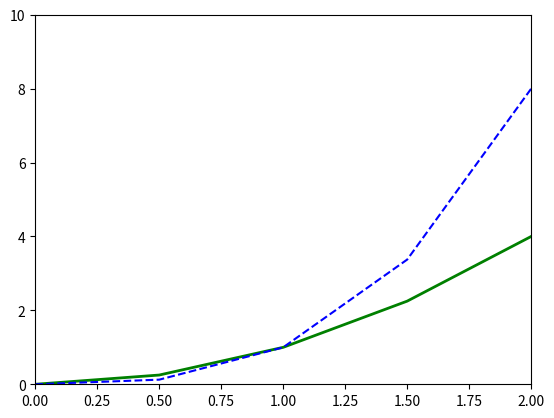

Here is the Python script that generated this plot:
import matplotlib.pyplot as plt
import numpy as np

x = np.linspace(0,5, 11)
print("Vetor x:", x)
y = x * x
print("Vetor y:",y)

# # #Plotando o gráfico de 2 variáveis
# # print(plt.plot(x,y))
# # plt.xlabel('Eixo x')
# # plt.ylabel('Eixo y')
# # plt.title('Título')
# # plt.show()
# # print("************************************************************")

# # #Plotando mais de um gráfico
# # plt.subplots(1, 2) #1 = numero de linhas, 2= numero de colunas
# # plt.show()

# #Escolhendo com qual gráfico quero trabalhar
# plt.subplot(1,2,1) #O último numero 1 se refere a qual dos 2 graficos quero trabalhar
# plt.plot(x,y, 'r--')

# plt.subplot(1,2,2) #trabalhando com gráfico 2
# plt.plot(y,x, 'g*-')
# plt.show()

# #SUBPLOTS
# fig, ax = plt.subplots() #cria e figura e os eixos, fica vazio pois não tem nenhum parâmetro
# ax.plot(x, x**3, 'b--') #Plota o x, y = x**3 e cor b-- = azul
# ax.plot(x, x**4, 'g-.')
# ax.set_xlabel('Eixo X')
# ax.set_ylabel('Eixo y')
# ax.set_title('Título do gráfico')
# plt.show()

# #PLOTANDO 2 GRÁFICOS E PREENCHENDO VALORES
# fig, ax = plt.subplots(nrows = 1, ncols = 2)
# ax[0].plot(x,y, 'b')
# ax[0].set_title('Título Gráfico 1')

# ax[1].plot(x,y, 'b')
# ax[1].set_title('Título Gráfico 2')
# plt.show()

# fig, axes = plt.subplots(figsize=(8,4)) #figsize=(8,4) = define largura e altura do gráfico
# axes.plot(x,y, 'r--')
# axes.set_title('Título')
# plt.show()

# #SALVANDO GRÁFICO COMO IMAGEM   
# fig.savefig("imagem.jpg")
# plt.show()

#ADICIONANDO LEGENDA AO GRÁFICO
# fig3, ax3 = plt.subplots() #cria e figura e os eixos, fica vazio pois não tem nenhum parâmetro
# ax3.plot(x, x**3, 'b--', label = 'X ** 3') #Plota o x, y = x**3 e cor b-- = azul
# ax3.plot(x, x**4, 'g-.', label = 'X ** 4')
# ax3.set_xlabel('Eixo X')
# ax3.set_ylabel('Eixo y')
# ax3.set_title('Título do gráfico')
# ax3.legend()
# plt.show()

#PARTE 3
# fig, ax = plt.subplots()
# ax.plot(x, x**2, 'g-', lw = 2) #lw= grossura da linha
# ax.plot(x, x **3, 'b--')
# plt.show()

#DEFININDO OS LIMITES DE X E Y (ATÉ ONDE ELES VÃO NO GRÁFICO)
fig, ax = plt.subplots()
ax.plot(x, x**2, 'g-', lw = 2) #lw= grossura da linha
ax.plot(x, x **3, 'b--')

ax.set_xlim([0,2])
ax.set_ylim([0,10])
plt.show()
